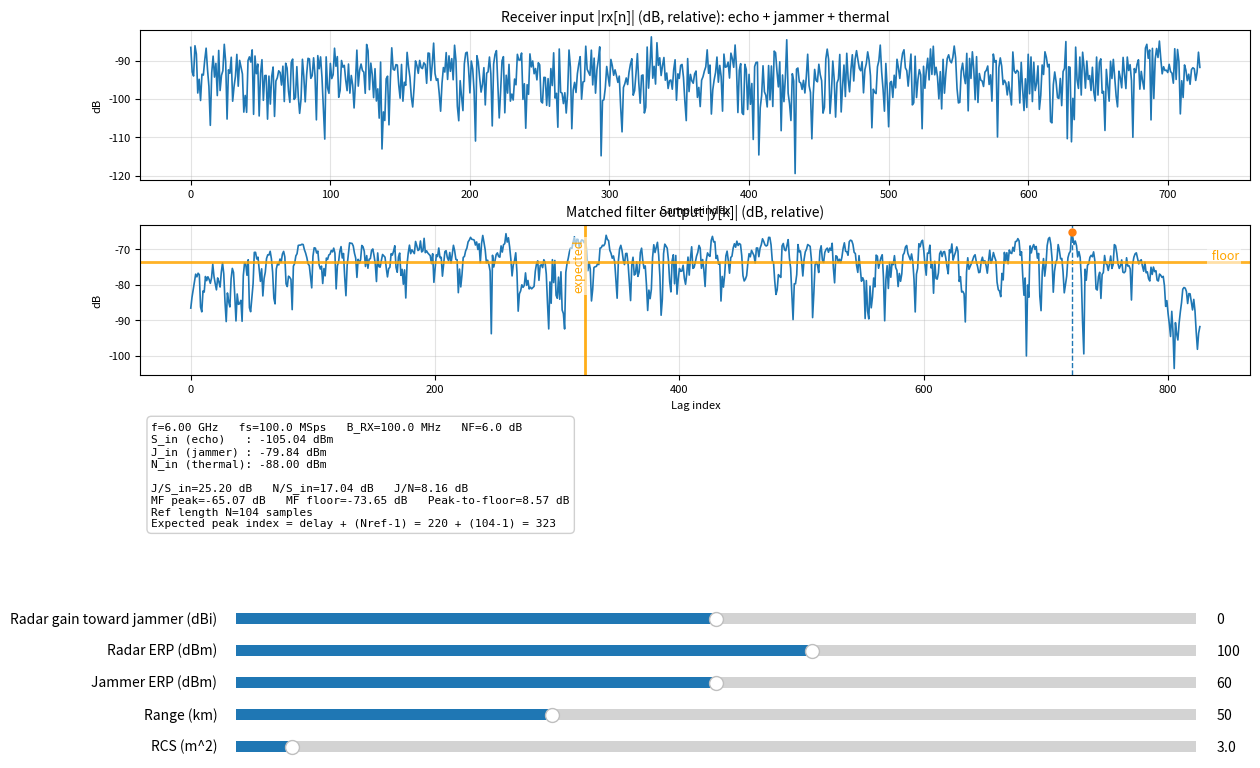

The matplotlib source for this figure:
import numpy as np
import matplotlib.pyplot as plt
from matplotlib.widgets import Slider

# ============================================================
# Constants / helpers
# ============================================================
C0 = 299_792_458.0
ERP_TO_EIRP_DB = 2.15

def dbm_to_w(dbm: float) -> float:
    return 1e-3 * 10 ** (dbm / 10.0)

def scale_to_power_dbm(x: np.ndarray, p_dbm: float, R_ohm: float = 50.0) -> np.ndarray:
    """Scale complex samples so mean(|x|^2) corresponds to Vrms^2 for target power."""
    P_w = dbm_to_w(p_dbm)
    target_vrms2 = P_w * R_ohm
    cur_vrms2 = np.mean(np.abs(x) ** 2) + 1e-300
    return x * np.sqrt(target_vrms2 / cur_vrms2)

def complex_white_noise(n: int) -> np.ndarray:
    return (np.random.randn(n) + 1j * np.random.randn(n)) / np.sqrt(2)

def fspl_db(f_hz: float, d_km: float) -> float:
    """Free-space path loss (MHz, km form)."""
    f_mhz = f_hz / 1e6
    return 32.45 + 20*np.log10(f_mhz + 1e-300) + 20*np.log10(d_km + 1e-300)

def thermal_noise_power_dbm(bw_hz: float, nf_db: float) -> float:
    """N(dBm) = -174 + 10log10(B) + NF"""
    return -174.0 + 10*np.log10(bw_hz + 1e-300) + nf_db

def radar_echo_power_dbm_monostatic_eirp(
    radar_eirp_dbm: float,
    radar_rx_gain_dbi: float,
    target_rcs_m2: float,
    f_hz: float,
    range_km: float,
    losses_db: float = 0.0
) -> float:
    """
    Monostatic radar equation using EIRP = Pt + Gt:
    Pr = EIRP + Gr + 20log10(lambda) + 10log10(sigma) - 30log10(4pi) - 40log10(R) - L
    """
    lam = C0 / f_hz
    R_m = range_km * 1000.0
    term = 20*np.log10(lam + 1e-300) + 10*np.log10(target_rcs_m2 + 1e-300)
    const = 30*np.log10(4*np.pi)
    rterm = 40*np.log10(R_m + 1e-300)
    return radar_eirp_dbm + radar_rx_gain_dbi + term - const - rterm - losses_db

def jammer_received_power_dbm_eirp(
    jammer_eirp_dbm: float,
    radar_gain_toward_jammer_dbi: float,
    f_hz: float,
    range_km: float,
    losses_db: float = 0.0
) -> float:
    """One-way jammer -> radar: Pr = EIRP_jammer + G_radar - FSPL - L"""
    return jammer_eirp_dbm + radar_gain_toward_jammer_dbi - fspl_db(f_hz, range_km) - losses_db

def matched_filter(rx: np.ndarray, ref: np.ndarray) -> np.ndarray:
    h = ref[::-1].conj()
    return np.convolve(rx, h, mode="full")

def peak_floor_metrics(y: np.ndarray, guard: int = 30):
    mag = np.abs(y)
    pk = int(np.argmax(mag))
    peak = mag[pk] + 1e-300

    mask = np.ones_like(mag, dtype=bool)
    lo = max(0, pk - guard)
    hi = min(len(mag), pk + guard + 1)
    mask[lo:hi] = False

    floor = np.median(mag[mask]) + 1e-300
    p2f_db = 20*np.log10(peak / floor)
    return pk, 20*np.log10(peak), 20*np.log10(floor), p2f_db

# ============================================================
# Simple waveform: Barker-13 (fast & realistic enough for demo)
# ============================================================
def barker13():
    seq = [1, 1, 1, 1, 1, -1, -1, 1, 1, -1, 1, -1, 1]
    return np.array(seq, dtype=np.complex128)

def oversample(seq: np.ndarray, sps: int) -> np.ndarray:
    return np.repeat(seq, sps)

def apply_doppler(x: np.ndarray, fd_hz: float, fs: float):
    if fd_hz == 0.0:
        return x
    n = np.arange(len(x))
    return x * np.exp(1j * 2*np.pi*fd_hz*n/fs)

# ============================================================
# Core simulation
# ============================================================
def run_sim(
    radar_erp_dbm: float,
    jammer_erp_dbm: float,
    range_km: float,
    rcs_m2: float,
    g_rx_dbi: float,
    g_toward_jammer_dbi: float,
    f_hz: float,
    fs: float,
    b_rx_hz: float,
    nf_db: float,
    fd_hz: float,
    delay_samp: int,
    losses_db: float = 0.0
):
    # ERP->EIRP (education)
    radar_eirp_dbm  = radar_erp_dbm  + ERP_TO_EIRP_DB
    jammer_eirp_dbm = jammer_erp_dbm + ERP_TO_EIRP_DB

    # Input powers (receiver input)
    pr_echo_dbm = radar_echo_power_dbm_monostatic_eirp(
        radar_eirp_dbm=radar_eirp_dbm,
        radar_rx_gain_dbi=g_rx_dbi,
        target_rcs_m2=rcs_m2,
        f_hz=f_hz,
        range_km=range_km,
        losses_db=losses_db
    )
    pr_jam_dbm = jammer_received_power_dbm_eirp(
        jammer_eirp_dbm=jammer_eirp_dbm,
        radar_gain_toward_jammer_dbi=g_toward_jammer_dbi,
        f_hz=f_hz,
        range_km=range_km,
        losses_db=losses_db
    )
    pr_th_dbm = thermal_noise_power_dbm(b_rx_hz, nf_db)

    # Reference
    ref = oversample(barker13(), sps=8)  # fast
    ref = ref / (np.abs(ref).max() + 1e-300)

    # Echo (matched) + Doppler
    echo = apply_doppler(ref.copy(), fd_hz, fs)
    echo = scale_to_power_dbm(echo, pr_echo_dbm)

    # RX buffer
    rx_len = delay_samp + len(ref) + 400
    rx = np.zeros(rx_len, dtype=np.complex128)

    # Insert echo
    rx[delay_samp:delay_samp+len(echo)] += echo

    # Add jammer + thermal
    jammer = scale_to_power_dbm(complex_white_noise(rx_len), pr_jam_dbm)
    th     = scale_to_power_dbm(complex_white_noise(rx_len), pr_th_dbm)
    rx = rx + jammer + th

    # Matched filter
    y = matched_filter(rx, ref)
    pk, peak_db, floor_db, p2f_db = peak_floor_metrics(y, guard=30)

    # Ratios (input domain)
    J_over_S = pr_jam_dbm - pr_echo_dbm
    N_over_S = pr_th_dbm  - pr_echo_dbm
    J_over_N = pr_jam_dbm - pr_th_dbm

    return {
        "rx": rx, "y": y, "pk": pk,
        "pr_echo_dbm": pr_echo_dbm, "pr_jam_dbm": pr_jam_dbm, "pr_th_dbm": pr_th_dbm,
        "peak_db": peak_db, "floor_db": floor_db, "p2f_db": p2f_db,
        "J_over_S": J_over_S, "N_over_S": N_over_S, "J_over_N": J_over_N,
        "ref_len": len(ref)
    }

# ============================================================
# UI / main
# ============================================================
def main():
    np.random.seed(0)

    # Fixed constants
    f_hz = 6e9
    fs = 100e6
    b_rx_hz = 100e6
    nf_db = 6.0
    fd_hz = 1000.0
    delay_samp = 220
    g_rx_dbi = 35.0

    # Initial slider values
    radar_erp0 = 100.0
    jammer_erp0 = 60.0
    range0 = 50.0
    rcs0 = 3.0
    g_toward_jammer0 = 0.0

    # Figure styling
    plt.rcParams.update({
        "font.size": 8,
        "axes.titlesize": 10,
        "axes.labelsize": 8,
    })

    fig = plt.figure(figsize=(12, 8), dpi=100)

    # more bottom space so slider labels don't get clipped
    fig.subplots_adjust(left=0.06, right=0.985, top=0.95, bottom=0.36, hspace=0.35)

    gs = fig.add_gridspec(nrows=3, ncols=1, height_ratios=[2.2, 2.2, 1.2])

    ax_rx = fig.add_subplot(gs[0, 0])
    ax_y  = fig.add_subplot(gs[1, 0])
    ax_info = fig.add_subplot(gs[2, 0])
    ax_info.axis("off")

    # Slider area (clean block)
    slider_left = 0.14
    slider_width = 0.80
    slider_h = 0.028
    slider_gap = 0.012
    slider_bottom0 = 0.04

    ax_s_gjam   = fig.add_axes([slider_left, slider_bottom0 + (slider_h + slider_gap)*4, slider_width, slider_h])
    ax_s_radar  = fig.add_axes([slider_left, slider_bottom0 + (slider_h + slider_gap)*3, slider_width, slider_h])
    ax_s_jammer = fig.add_axes([slider_left, slider_bottom0 + (slider_h + slider_gap)*2, slider_width, slider_h])
    ax_s_range  = fig.add_axes([slider_left, slider_bottom0 + (slider_h + slider_gap)*1, slider_width, slider_h])
    ax_s_rcs    = fig.add_axes([slider_left, slider_bottom0 + (slider_h + slider_gap)*0, slider_width, slider_h])

    s_gjam   = Slider(ax_s_gjam,   "Radar gain toward jammer (dBi)", -40.0, 40.0, valinit=g_toward_jammer0, valstep=0.5)
    s_radar  = Slider(ax_s_radar,  "Radar ERP (dBm)",  40.0, 140.0, valinit=radar_erp0, valstep=0.5)
    s_jammer = Slider(ax_s_jammer, "Jammer ERP (dBm)",  0.0, 120.0, valinit=jammer_erp0, valstep=0.5)
    s_range  = Slider(ax_s_range,  "Range (km)",        1.0, 150.0, valinit=range0, valstep=0.5)
    s_rcs    = Slider(ax_s_rcs,    "RCS (m^2)",         0.1, 50.0,  valinit=rcs0)

    for s in (s_gjam, s_radar, s_jammer, s_range, s_rcs):
        s.label.set_fontsize(10)
        s.valtext.set_fontsize(10)

    # Initial run
    out = run_sim(
        radar_erp_dbm=radar_erp0,
        jammer_erp_dbm=jammer_erp0,
        range_km=range0,
        rcs_m2=rcs0,
        g_rx_dbi=g_rx_dbi,
        g_toward_jammer_dbi=g_toward_jammer0,
        f_hz=f_hz,
        fs=fs,
        b_rx_hz=b_rx_hz,
        nf_db=nf_db,
        fd_hz=fd_hz,
        delay_samp=delay_samp
    )

    # Plot init
    rx_db = 20*np.log10(np.abs(out["rx"]) + 1e-300)
    y_db  = 20*np.log10(np.abs(out["y"])  + 1e-300)

    (l_rx,) = ax_rx.plot(rx_db, linewidth=1.2)
    ax_rx.set_title("Receiver input |rx[n]| (dB, relative): echo + jammer + thermal")
    ax_rx.set_xlabel("Sample index")
    ax_rx.set_ylabel("dB")
    ax_rx.grid(True, alpha=0.35)

    (l_y,) = ax_y.plot(y_db, linewidth=1.2)

    # Found peak markers
    vline = ax_y.axvline(out["pk"], linestyle="--", linewidth=1.0)
    pmark = ax_y.plot(out["pk"], y_db[out["pk"]], marker="o", markersize=5)[0]

    # Expected peak line (from delay_samp and ref length)
    expected_pk = delay_samp + (out["ref_len"] - 1)
    exp_line = ax_y.axvline(expected_pk, color="orange", linestyle="-", linewidth=2.0, alpha=0.9)
    exp_text = ax_y.text(
        expected_pk, np.max(y_db) - 2,
        "expected",
        color="orange",
        rotation=90,
        va="top",
        ha="right",
        fontsize=9,
        bbox=dict(facecolor="white", alpha=0.6, edgecolor="none", pad=1.5)
    )

    # ============================================================
    # NEW: Horizontal floor line on matched-filter output
    # ============================================================
    floor_line = ax_y.axhline(out["floor_db"], color="orange", linestyle="-", linewidth=2.0, alpha=0.85)
    floor_text = ax_y.text(
        0.99, out["floor_db"],
        " floor",
        color="orange",
        va="bottom",
        ha="right",
        fontsize=9,
        transform=ax_y.get_yaxis_transform(),  # x in axes-fraction, y in data
        bbox=dict(facecolor="white", alpha=0.6, edgecolor="none", pad=1.2)
    )

    ax_y.set_title("Matched filter output |y[k]| (dB, relative)")
    ax_y.set_xlabel("Lag index")
    ax_y.set_ylabel("dB")
    ax_y.grid(True, alpha=0.35)

    # Info box
    info_text = ax_info.text(
        0.01, 0.98, "",
        va="top", ha="left",
        family="monospace",
        bbox=dict(boxstyle="round,pad=0.4", facecolor="white", alpha=0.92, edgecolor="#cccccc")
    )

    def refresh_text(o):
        info_text.set_text(
            "\n".join([
                f"f={f_hz/1e9:.2f} GHz   fs={fs/1e6:.1f} MSps   B_RX={b_rx_hz/1e6:.1f} MHz   NF={nf_db:.1f} dB",
                f"S_in (echo)   : {o['pr_echo_dbm']:.2f} dBm",
                f"J_in (jammer) : {o['pr_jam_dbm']:.2f} dBm",
                f"N_in (thermal): {o['pr_th_dbm']:.2f} dBm",
                "",
                f"J/S_in={o['J_over_S']:.2f} dB   N/S_in={o['N_over_S']:.2f} dB   J/N={o['J_over_N']:.2f} dB",
                f"MF peak={o['peak_db']:.2f} dB   MF floor={o['floor_db']:.2f} dB   Peak-to-floor={o['p2f_db']:.2f} dB",
                f"Ref length N={o['ref_len']} samples",
                f"Expected peak index = delay + (Nref-1) = {delay_samp} + ({o['ref_len']}-1) = {delay_samp + (o['ref_len']-1)}"
            ])
        )

    refresh_text(out)

    def update(_):
        # stable behavior while sliding
        np.random.seed(0)

        o = run_sim(
            radar_erp_dbm=s_radar.val,
            jammer_erp_dbm=s_jammer.val,
            range_km=s_range.val,
            rcs_m2=s_rcs.val,
            g_rx_dbi=g_rx_dbi,
            g_toward_jammer_dbi=s_gjam.val,
            f_hz=f_hz,
            fs=fs,
            b_rx_hz=b_rx_hz,
            nf_db=nf_db,
            fd_hz=fd_hz,
            delay_samp=delay_samp
        )

        rx_db2 = 20*np.log10(np.abs(o["rx"]) + 1e-300)
        y_db2  = 20*np.log10(np.abs(o["y"])  + 1e-300)

        l_rx.set_data(np.arange(len(rx_db2)), rx_db2)
        ax_rx.set_xlim(0, len(rx_db2)-1)
        ax_rx.set_ylim(rx_db2.min()-3, rx_db2.max()+3)

        l_y.set_data(np.arange(len(y_db2)), y_db2)
        ax_y.set_xlim(0, len(y_db2)-1)
        ax_y.set_ylim(y_db2.min()-3, y_db2.max()+3)

        # Found peak markers
        vline.set_xdata([o["pk"], o["pk"]])
        pmark.set_data([o["pk"]], [y_db2[o["pk"]]])

        # Expected peak markers
        expected_pk2 = delay_samp + (o["ref_len"] - 1)
        exp_line.set_xdata([expected_pk2, expected_pk2])

        # Keep expected label visible near top after ylim changes
        y_top = ax_y.get_ylim()[1]
        exp_text.set_position((expected_pk2, y_top - 2))

        # ============================================================
        # UPDATE: Horizontal floor line + label
        # ============================================================
        floor_line.set_ydata([o["floor_db"], o["floor_db"]])
        floor_text.set_position((0.99, o["floor_db"]))  # x is axes fraction due to transform

        refresh_text(o)
        fig.canvas.draw_idle()

    s_gjam.on_changed(update)
    s_radar.on_changed(update)
    s_jammer.on_changed(update)
    s_range.on_changed(update)
    s_rcs.on_changed(update)

    plt.show()

if __name__ == "__main__":
    main()
